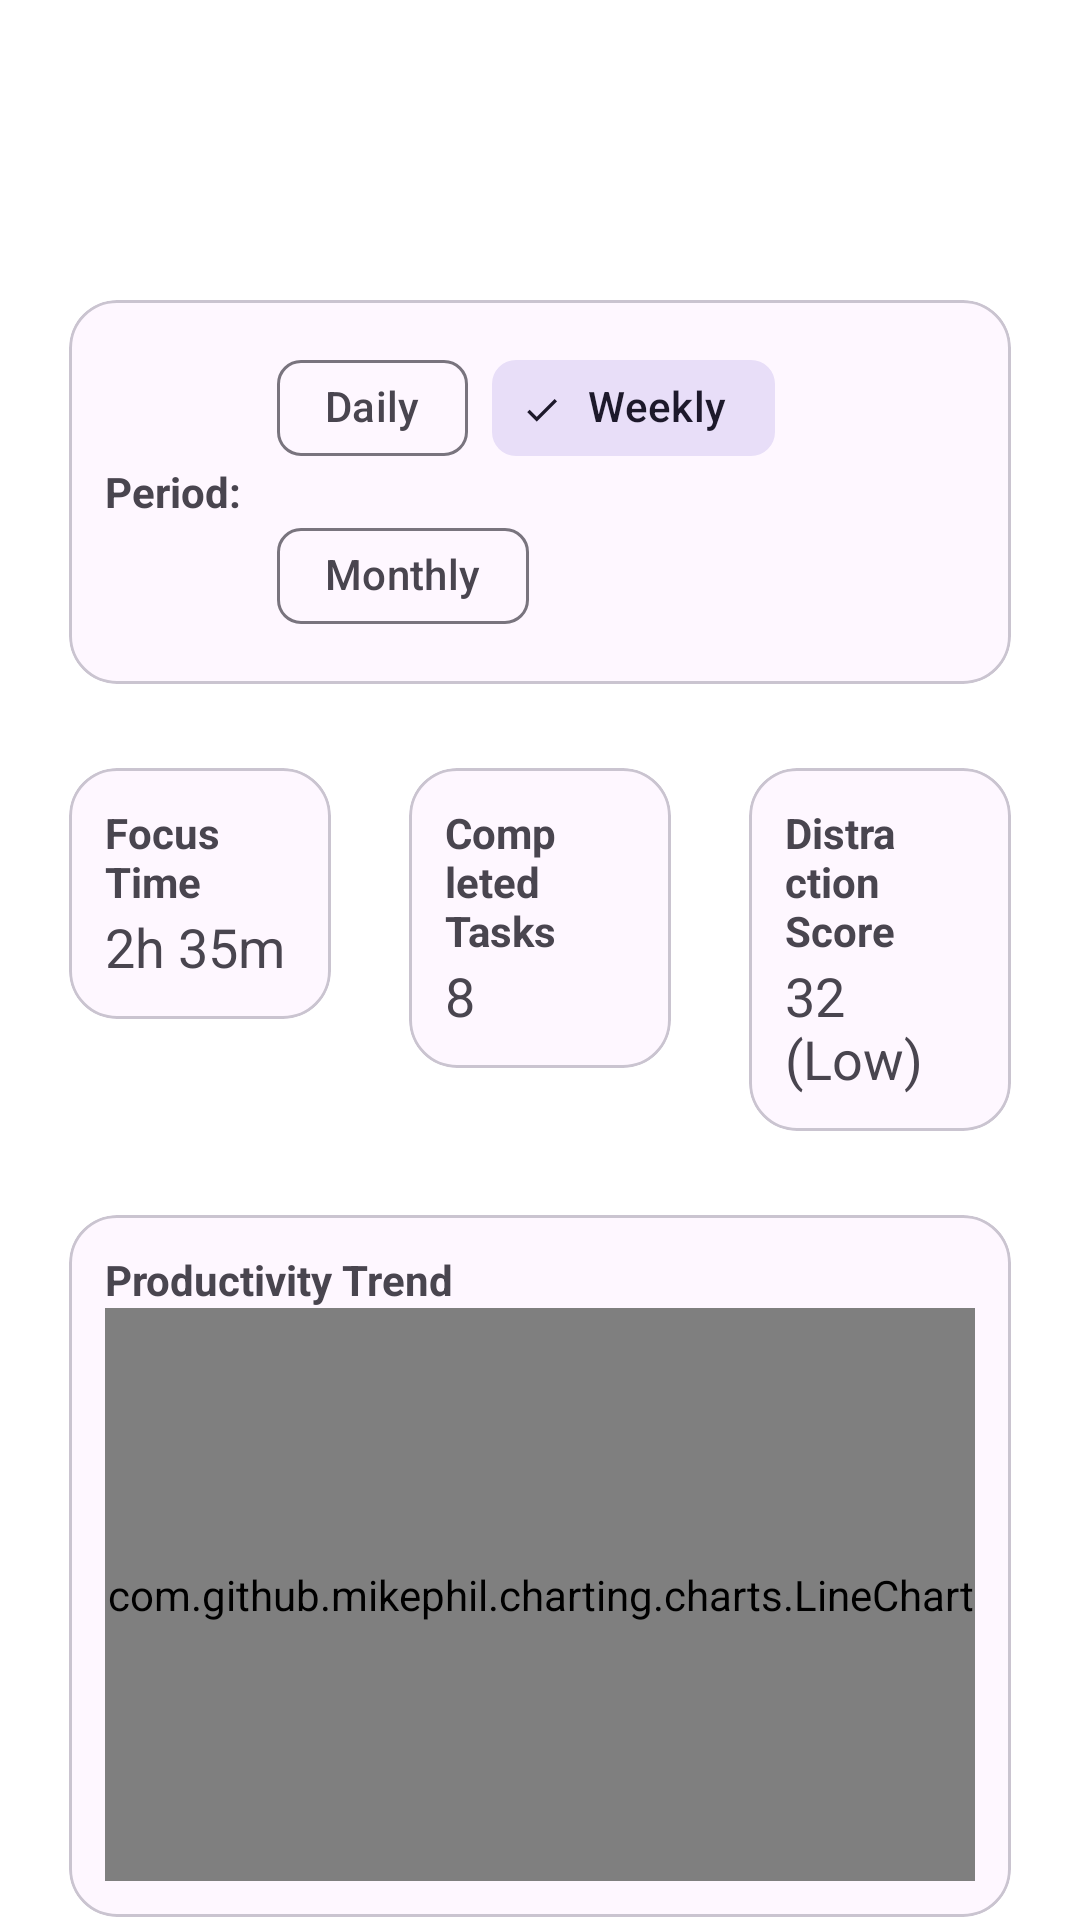

Write the Android layout XML for this screen, with the resource values it uses.
<!-- AndroidManifest.xml: activity theme Theme.ADHD_Monitor -->
<!-- res/layout/activity_report_progress.xml -->
<?xml version="1.0" encoding="utf-8"?>
<androidx.core.widget.NestedScrollView xmlns:android="http://schemas.android.com/apk/res/android"
    xmlns:app="http://schemas.android.com/apk/res-auto"
    android:fitsSystemWindows="true"
    android:layout_width="match_parent"
    android:layout_height="match_parent">

    <LinearLayout
        android:orientation="vertical"
        android:padding="16dp"
        android:layout_width="match_parent"
        android:layout_height="wrap_content">

        
        <com.google.android.material.appbar.MaterialToolbar
            android:id="@+id/topAppBar"
            android:layout_width="match_parent"
            android:layout_height="wrap_content"
            android:title="Progress Report"
            app:titleCentered="true"
            app:navigationIcon="@drawable/common_google_signin_btn_icon_light_focused"
            />

        
        <com.google.android.material.card.MaterialCardView
            android:layout_width="match_parent"
            android:layout_height="wrap_content"
            android:layout_marginTop="12dp"
            app:cardCornerRadius="16dp"
            app:cardUseCompatPadding="true">

            <LinearLayout
                android:orientation="horizontal"
                android:gravity="center_vertical"
                android:padding="12dp"
                android:layout_width="match_parent"
                android:layout_height="wrap_content">

                <TextView
                    android:layout_width="wrap_content"
                    android:layout_height="wrap_content"
                    android:text="Period:"
                    android:textStyle="bold"
                    android:layout_marginEnd="12dp"/>

                <com.google.android.material.chip.ChipGroup
                    android:id="@+id/chipGroupPeriod"
                    android:layout_width="wrap_content"
                    android:layout_height="wrap_content"
                    app:singleSelection="true">

                    <com.google.android.material.chip.Chip
                        android:id="@+id/chipDaily"
                        style="@style/Widget.Material3.Chip.Filter"
                        android:text="Daily"
                        android:checkable="true"
                        android:layout_width="wrap_content"
                        android:layout_height="wrap_content" />

                    <com.google.android.material.chip.Chip
                        android:id="@+id/chipWeekly"
                        style="@style/Widget.Material3.Chip.Filter"
                        android:text="Weekly"
                        android:checkable="true"
                        android:checked="true"
                        android:layout_width="wrap_content"
                        android:layout_height="wrap_content" />

                    <com.google.android.material.chip.Chip
                        android:id="@+id/chipMonthly"
                        style="@style/Widget.Material3.Chip.Filter"
                        android:text="Monthly"
                        android:checkable="true"
                        android:layout_width="wrap_content"
                        android:layout_height="wrap_content" />
                </com.google.android.material.chip.ChipGroup>

            </LinearLayout>
        </com.google.android.material.card.MaterialCardView>

        
        <LinearLayout
            android:layout_marginTop="12dp"
            android:orientation="horizontal"
            android:weightSum="3"
            android:layout_width="match_parent"
            android:layout_height="wrap_content">

            <com.google.android.material.card.MaterialCardView
                android:layout_width="0dp"
                android:layout_height="wrap_content"
                android:layout_weight="1"
                android:layout_marginEnd="6dp"
                app:cardCornerRadius="16dp"
                app:cardUseCompatPadding="true">
                <LinearLayout
                    android:orientation="vertical"
                    android:padding="12dp"
                    android:layout_width="match_parent"
                    android:layout_height="wrap_content">
                    <TextView android:text="Focus Time" android:textStyle="bold"
                        android:layout_width="wrap_content" android:layout_height="wrap_content"/>
                    <TextView android:id="@+id/tvFocusTime"
                        android:text="2h 35m" android:textSize="18sp"
                        android:layout_width="wrap_content" android:layout_height="wrap_content"/>
                </LinearLayout>
            </com.google.android.material.card.MaterialCardView>

            <com.google.android.material.card.MaterialCardView
                android:layout_width="0dp"
                android:layout_height="wrap_content"
                android:layout_weight="1"
                android:layout_marginHorizontal="6dp"
                app:cardCornerRadius="16dp"
                app:cardUseCompatPadding="true">
                <LinearLayout
                    android:orientation="vertical"
                    android:padding="12dp"
                    android:layout_width="match_parent"
                    android:layout_height="wrap_content">
                    <TextView android:text="Completed Tasks" android:textStyle="bold"
                        android:layout_width="wrap_content" android:layout_height="wrap_content"/>
                    <TextView android:id="@+id/tvCompletedTasks"
                        android:text="8" android:textSize="18sp"
                        android:layout_width="wrap_content" android:layout_height="wrap_content"/>
                </LinearLayout>
            </com.google.android.material.card.MaterialCardView>

            <com.google.android.material.card.MaterialCardView
                android:layout_width="0dp"
                android:layout_height="wrap_content"
                android:layout_weight="1"
                android:layout_marginStart="6dp"
                app:cardCornerRadius="16dp"
                app:cardUseCompatPadding="true">
                <LinearLayout
                    android:orientation="vertical"
                    android:padding="12dp"
                    android:layout_width="match_parent"
                    android:layout_height="wrap_content">
                    <TextView android:text="Distraction Score" android:textStyle="bold"
                        android:layout_width="wrap_content" android:layout_height="wrap_content"/>
                    <TextView android:id="@+id/tvDistractionScore"
                        android:text="32 (Low)" android:textSize="18sp"
                        android:layout_width="wrap_content" android:layout_height="wrap_content"/>
                </LinearLayout>
            </com.google.android.material.card.MaterialCardView>
        </LinearLayout>

        
        <com.google.android.material.card.MaterialCardView
            android:layout_marginTop="12dp"
            android:layout_width="match_parent"
            android:layout_height="250dp"
            app:cardCornerRadius="16dp"
            app:cardUseCompatPadding="true">
            <LinearLayout
                android:orientation="vertical"
                android:padding="12dp"
                android:layout_width="match_parent"
                android:layout_height="match_parent">
                <TextView
                    android:text="Productivity Trend"
                    android:textStyle="bold"
                    android:layout_width="wrap_content"
                    android:layout_height="wrap_content"/>
                <com.github.mikephil.charting.charts.LineChart
                android:id="@+id/lineChart"
                android:layout_width="match_parent"
                android:layout_height="0dp"
                android:layout_weight="1" />
            </LinearLayout>
        </com.google.android.material.card.MaterialCardView>




        
        <com.google.android.material.card.MaterialCardView
            android:layout_marginTop="12dp"
            android:layout_width="match_parent"
            android:layout_height="wrap_content"
            app:cardCornerRadius="16dp"
            app:cardUseCompatPadding="true">
            <LinearLayout
                android:orientation="vertical"
                android:padding="12dp"
                android:layout_width="match_parent"
                android:layout_height="wrap_content">
                <TextView
                    android:text="Recent Focus Sessions"
                    android:textStyle="bold"
                    android:layout_width="wrap_content"
                    android:layout_height="wrap_content"/>
                <androidx.recyclerview.widget.RecyclerView
                    android:id="@+id/rvSessions"
                    android:layout_width="match_parent"
                    android:layout_height="wrap_content"
                    android:nestedScrollingEnabled="false"
                    android:layout_marginTop="8dp"/>
            </LinearLayout>
        </com.google.android.material.card.MaterialCardView>

        
        <com.google.android.material.button.MaterialButton
            android:id="@+id/btnExportPdf"
            android:layout_width="match_parent"
            android:layout_height="wrap_content"
            android:layout_marginTop="16dp"
            android:text="Export Report as PDF"/>

    </LinearLayout>
</androidx.core.widget.NestedScrollView>
<!-- resources referenced by this layout -->
<resources>
  <style name="Theme.ADHD_Monitor" parent="Base.Theme.ADHD_Monitor" />
  <style name="Base.Theme.ADHD_Monitor" parent="Theme.Material3.DayNight.NoActionBar">
          
          <item name="colorPrimary">@color/purple_500</item>
          <item name="colorPrimaryVariant">@color/purple_700</item>
          <item name="colorOnPrimary">@color/white</item>
          <item name="android:windowBackground">@color/white</item>
          <item name="android:statusBarColor">@color/purple_700</item>
  
  
      </style>
  <color name="purple_500">#6200EE</color>
  <color name="purple_700">#3700B3</color>
  <color name="white">#FFFFFFFF</color>
</resources>
